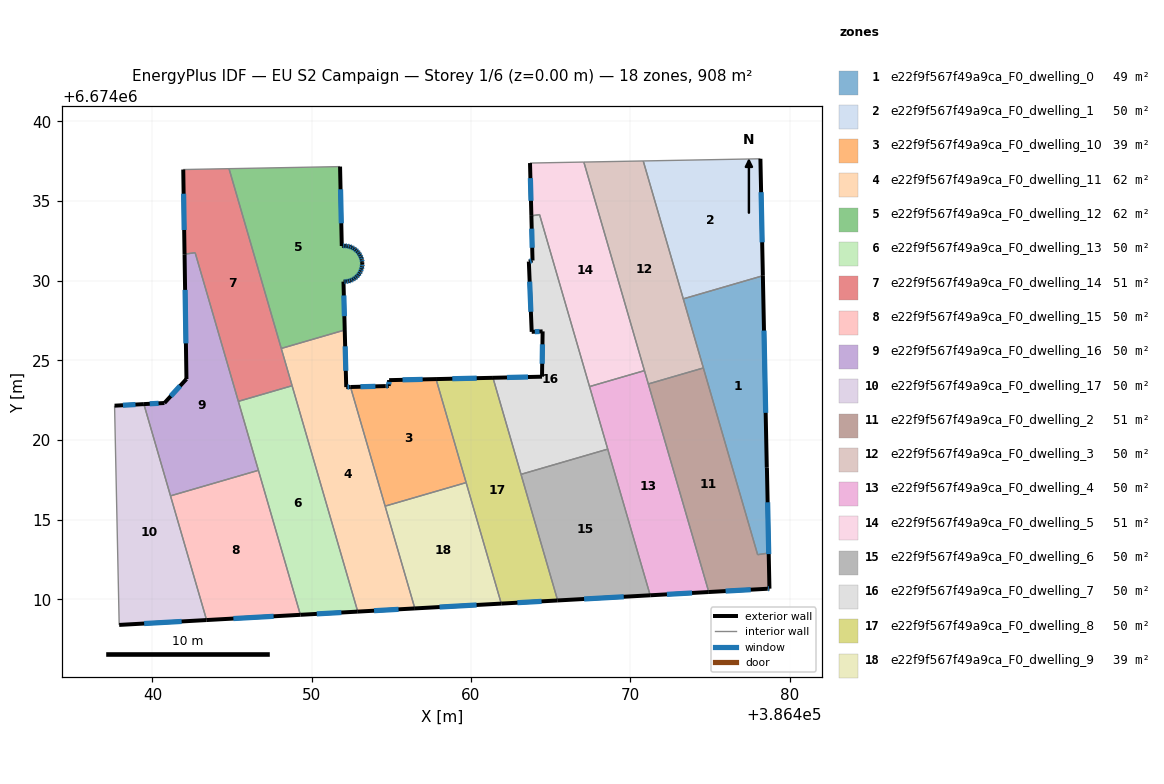
=== STOREY PLAN SPEC (per zone: floor XY polygon, exterior-wall plan segments, windows/doors) ===
zone 1: e22f9f567f49a9ca_F0_dwelling_0  (49.5 m²)
  floor: (386478.33, 6674030.32) (386478.68, 6674012.91) (386478.00, 6674012.80) (386473.33, 6674028.86)
  exterior wall: (386478.57, 6674018.26) – (386478.33, 6674030.32)  [12.1 m]
    window: (386478.50, 6674021.71) – (386478.40, 6674026.87)  [6.6 m²]
  interior walls: 5
zone 2: e22f9f567f49a9ca_F0_dwelling_1  (50.5 m²)
  floor: (386478.17, 6674037.66) (386478.33, 6674030.32) (386473.33, 6674028.86) (386470.82, 6674037.52)
  exterior wall: (386478.33, 6674030.32) – (386478.17, 6674037.66)  [7.3 m]
    window: (386478.28, 6674032.41) – (386478.22, 6674035.56)  [4.0 m²]
  interior walls: 3
zone 3: e22f9f567f49a9ca_F0_dwelling_10  (38.7 m²)
  floor: (386457.81, 6674023.83) (386459.70, 6674017.33) (386454.61, 6674015.85) (386452.44, 6674023.33) (386454.62, 6674023.39) (386454.84, 6674023.39) (386454.86, 6674023.76)
  exterior wall: (386454.86, 6674023.76) – (386454.84, 6674023.39)  [0.4 m]
    window: (386454.86, 6674023.66) – (386454.84, 6674023.50)  [0.2 m²]
  exterior wall: (386457.81, 6674023.83) – (386454.86, 6674023.76)  [2.9 m]
    window: (386456.97, 6674023.81) – (386455.70, 6674023.78)  [1.6 m²]
  exterior wall: (386454.62, 6674023.39) – (386452.44, 6674023.33)  [2.2 m]
    window: (386454.00, 6674023.37) – (386453.06, 6674023.35)  [1.2 m²]
  exterior wall: (386454.84, 6674023.39) – (386454.62, 6674023.39)  [0.2 m]
    window: (386454.78, 6674023.39) – (386454.69, 6674023.39)  [0.1 m²]
  interior walls: 3
zone 4: e22f9f567f49a9ca_F0_dwelling_11  (62.3 m²)
  floor: (386452.07, 6674026.91) (386452.17, 6674023.32) (386452.44, 6674023.33) (386456.48, 6674009.43) (386452.89, 6674009.23) (386448.09, 6674025.75)
  exterior wall: (386452.44, 6674023.33) – (386452.17, 6674023.32)  [0.3 m]
    window: (386452.36, 6674023.33) – (386452.24, 6674023.33)  [0.1 m²]
  exterior wall: (386452.89, 6674009.23) – (386456.48, 6674009.43)  [3.6 m]
    window: (386453.92, 6674009.29) – (386455.45, 6674009.37)  [2.0 m²]
  exterior wall: (386452.17, 6674023.32) – (386452.07, 6674026.91)  [3.6 m]
    window: (386452.14, 6674024.35) – (386452.10, 6674025.88)  [2.0 m²]
  interior walls: 5
zone 5: e22f9f567f49a9ca_F0_dwelling_12  (62.3 m²)
  floor: (386451.78, 6674037.17) (386451.89, 6674032.18) (386451.94, 6674032.19) (386452.09, 6674032.20) (386452.23, 6674032.18) (386452.38, 6674032.15) (386452.51, 6674032.10) (386452.64, 6674032.03) (386452.76, 6674031.94) (386452.87, 6674031.84) (386452.96, 6674031.73) (386453.04, 6674031.60) (386453.10, 6674031.47) (386453.15, 6674031.33) (386453.17, 6674031.18) (386453.17, 6674031.12) (386453.18, 6674031.04) (386453.16, 6674030.89) (386453.13, 6674030.75) (386453.08, 6674030.61) (386453.01, 6674030.48) (386452.92, 6674030.36) (386452.82, 6674030.25) (386452.71, 6674030.16) (386452.58, 6674030.08) (386452.45, 6674030.02) (386452.31, 6674029.97) (386452.16, 6674029.95) (386452.02, 6674029.95) (386451.99, 6674029.95) (386452.07, 6674026.91) (386448.09, 6674025.75) (386444.81, 6674037.04)
  exterior wall: (386451.89, 6674032.18) – (386451.78, 6674037.17)  [5.0 m]
    window: (386451.86, 6674033.61) – (386451.81, 6674035.74)  [2.7 m²]
  exterior wall: (386451.94, 6674032.19) – (386451.89, 6674032.18)  [0.0 m]
  exterior wall: (386452.09, 6674032.20) – (386451.94, 6674032.19)  [0.1 m]
    window: (386452.04, 6674032.19) – (386451.98, 6674032.19)  [0.1 m²]
  exterior wall: (386452.23, 6674032.18) – (386452.09, 6674032.20)  [0.1 m]
    window: (386452.19, 6674032.18) – (386452.13, 6674032.19)  [0.1 m²]
  exterior wall: (386452.38, 6674032.15) – (386452.23, 6674032.18)  [0.1 m]
    window: (386452.33, 6674032.16) – (386452.27, 6674032.17)  [0.1 m²]
  exterior wall: (386452.51, 6674032.10) – (386452.38, 6674032.15)  [0.1 m]
    window: (386452.47, 6674032.11) – (386452.41, 6674032.13)  [0.1 m²]
  exterior wall: (386452.64, 6674032.03) – (386452.51, 6674032.10)  [0.1 m]
    window: (386452.61, 6674032.05) – (386452.55, 6674032.08)  [0.1 m²]
  exterior wall: (386452.76, 6674031.94) – (386452.64, 6674032.03)  [0.1 m]
    window: (386452.73, 6674031.97) – (386452.68, 6674032.00)  [0.1 m²]
  exterior wall: (386452.87, 6674031.84) – (386452.76, 6674031.94)  [0.1 m]
    window: (386452.84, 6674031.87) – (386452.79, 6674031.91)  [0.1 m²]
  exterior wall: (386452.96, 6674031.73) – (386452.87, 6674031.84)  [0.1 m]
    window: (386452.94, 6674031.76) – (386452.90, 6674031.81)  [0.1 m²]
  exterior wall: (386453.04, 6674031.60) – (386452.96, 6674031.73)  [0.1 m]
    window: (386453.02, 6674031.64) – (386452.99, 6674031.69)  [0.1 m²]
  exterior wall: (386453.10, 6674031.47) – (386453.04, 6674031.60)  [0.1 m]
    window: (386453.09, 6674031.51) – (386453.06, 6674031.56)  [0.1 m²]
  exterior wall: (386453.15, 6674031.33) – (386453.10, 6674031.47)  [0.1 m]
    window: (386453.13, 6674031.37) – (386453.12, 6674031.43)  [0.1 m²]
  exterior wall: (386453.17, 6674031.18) – (386453.15, 6674031.33)  [0.1 m]
    window: (386453.16, 6674031.22) – (386453.15, 6674031.29)  [0.1 m²]
  exterior wall: (386453.17, 6674031.12) – (386453.17, 6674031.18)  [0.1 m]
  exterior wall: (386453.18, 6674031.04) – (386453.17, 6674031.12)  [0.1 m]
  exterior wall: (386453.16, 6674030.89) – (386453.18, 6674031.04)  [0.1 m]
    window: (386453.17, 6674030.93) – (386453.17, 6674030.99)  [0.1 m²]
  exterior wall: (386453.13, 6674030.75) – (386453.16, 6674030.89)  [0.1 m]
    window: (386453.14, 6674030.79) – (386453.15, 6674030.85)  [0.1 m²]
  exterior wall: (386453.08, 6674030.61) – (386453.13, 6674030.75)  [0.1 m]
    window: (386453.09, 6674030.65) – (386453.11, 6674030.71)  [0.1 m²]
  exterior wall: (386453.01, 6674030.48) – (386453.08, 6674030.61)  [0.1 m]
    window: (386453.03, 6674030.52) – (386453.06, 6674030.57)  [0.1 m²]
  exterior wall: (386452.92, 6674030.36) – (386453.01, 6674030.48)  [0.1 m]
    window: (386452.95, 6674030.39) – (386452.98, 6674030.44)  [0.1 m²]
  exterior wall: (386452.82, 6674030.25) – (386452.92, 6674030.36)  [0.1 m]
    window: (386452.85, 6674030.28) – (386452.89, 6674030.33)  [0.1 m²]
  exterior wall: (386452.71, 6674030.16) – (386452.82, 6674030.25)  [0.1 m]
    window: (386452.74, 6674030.18) – (386452.79, 6674030.22)  [0.1 m²]
  exterior wall: (386452.58, 6674030.08) – (386452.71, 6674030.16)  [0.1 m]
    window: (386452.62, 6674030.10) – (386452.67, 6674030.13)  [0.1 m²]
  exterior wall: (386452.45, 6674030.02) – (386452.58, 6674030.08)  [0.1 m]
    window: (386452.49, 6674030.04) – (386452.55, 6674030.06)  [0.1 m²]
  exterior wall: (386452.31, 6674029.97) – (386452.45, 6674030.02)  [0.1 m]
    window: (386452.35, 6674029.99) – (386452.41, 6674030.01)  [0.1 m²]
  exterior wall: (386452.16, 6674029.95) – (386452.31, 6674029.97)  [0.1 m]
    window: (386452.21, 6674029.96) – (386452.27, 6674029.97)  [0.1 m²]
  exterior wall: (386452.02, 6674029.95) – (386452.16, 6674029.95)  [0.1 m]
    window: (386452.06, 6674029.95) – (386452.12, 6674029.95)  [0.1 m²]
  exterior wall: (386451.99, 6674029.95) – (386452.02, 6674029.95)  [0.0 m]
  exterior wall: (386452.07, 6674026.91) – (386451.99, 6674029.95)  [3.0 m]
    window: (386452.05, 6674027.78) – (386452.02, 6674029.08)  [1.7 m²]
  interior walls: 3
zone 6: e22f9f567f49a9ca_F0_dwelling_13  (50.5 m²)
  floor: (386448.77, 6674023.41) (386452.89, 6674009.23) (386449.29, 6674009.03) (386445.40, 6674022.43)
  exterior wall: (386449.29, 6674009.03) – (386452.89, 6674009.23)  [3.6 m]
    window: (386450.32, 6674009.08) – (386451.86, 6674009.17)  [2.0 m²]
  interior walls: 4
zone 7: e22f9f567f49a9ca_F0_dwelling_14  (51.3 m²)
  floor: (386444.81, 6674037.04) (386448.77, 6674023.41) (386445.40, 6674022.43) (386442.68, 6674031.76) (386442.02, 6674031.67) (386441.93, 6674036.98)
  exterior wall: (386441.93, 6674036.98) – (386442.02, 6674031.67)  [5.3 m]
    window: (386441.96, 6674035.47) – (386441.99, 6674033.19)  [2.9 m²]
  interior walls: 6
zone 8: e22f9f567f49a9ca_F0_dwelling_15  (50.5 m²)
  floor: (386446.65, 6674018.10) (386449.29, 6674009.03) (386443.40, 6674008.70) (386441.14, 6674016.50)
  exterior wall: (386443.40, 6674008.70) – (386449.29, 6674009.03)  [5.9 m]
    window: (386445.08, 6674008.79) – (386447.61, 6674008.93)  [3.3 m²]
  interior walls: 3
zone 9: e22f9f567f49a9ca_F0_dwelling_16  (49.6 m²)
  floor: (386442.68, 6674031.76) (386446.65, 6674018.10) (386441.14, 6674016.50) (386439.46, 6674022.26) (386440.75, 6674022.33) (386442.14, 6674023.83) (386442.02, 6674031.66)
  exterior wall: (386440.75, 6674022.33) – (386439.46, 6674022.26)  [1.3 m]
    window: (386440.38, 6674022.31) – (386439.83, 6674022.28)  [0.7 m²]
  exterior wall: (386442.14, 6674023.83) – (386440.75, 6674022.33)  [2.0 m]
    window: (386441.74, 6674023.40) – (386441.15, 6674022.76)  [1.1 m²]
  exterior wall: (386442.02, 6674031.66) – (386442.14, 6674023.83)  [7.8 m]
    window: (386442.05, 6674029.43) – (386442.10, 6674026.07)  [4.3 m²]
  interior walls: 5
zone 10: e22f9f567f49a9ca_F0_dwelling_17  (50.5 m²)
  floor: (386439.46, 6674022.26) (386443.40, 6674008.70) (386437.91, 6674008.39) (386437.62, 6674022.16)
  exterior wall: (386437.91, 6674008.39) – (386443.40, 6674008.70)  [5.5 m]
    window: (386439.48, 6674008.48) – (386441.83, 6674008.61)  [3.0 m²]
  exterior wall: (386439.46, 6674022.26) – (386437.62, 6674022.16)  [1.8 m]
    window: (386438.94, 6674022.23) – (386438.15, 6674022.19)  [1.0 m²]
  interior walls: 3
zone 11: e22f9f567f49a9ca_F0_dwelling_2  (51.4 m²)
  floor: (386474.59, 6674024.53) (386478.00, 6674012.80) (386478.68, 6674012.91) (386478.58, 6674018.26) (386478.74, 6674010.67) (386478.62, 6674010.66) (386474.93, 6674010.46) (386471.13, 6674023.52)
  exterior wall: (386478.62, 6674010.66) – (386478.74, 6674010.67)  [0.1 m]
    window: (386478.65, 6674010.67) – (386478.70, 6674010.67)  [0.1 m²]
  exterior wall: (386474.93, 6674010.46) – (386478.62, 6674010.66)  [3.7 m]
    window: (386475.98, 6674010.52) – (386477.57, 6674010.60)  [2.0 m²]
  exterior wall: (386478.74, 6674010.67) – (386478.58, 6674018.26)  [7.6 m]
    window: (386478.69, 6674012.84) – (386478.63, 6674016.09)  [4.2 m²]
  interior walls: 5
zone 12: e22f9f567f49a9ca_F0_dwelling_3  (50.5 m²)
  floor: (386470.82, 6674037.52) (386474.59, 6674024.53) (386471.13, 6674023.52) (386467.09, 6674037.45)
  interior walls: 6
zone 13: e22f9f567f49a9ca_F0_dwelling_4  (50.5 m²)
  floor: (386470.89, 6674024.36) (386474.93, 6674010.46) (386471.25, 6674010.25) (386467.44, 6674023.36)
  exterior wall: (386471.25, 6674010.25) – (386474.93, 6674010.46)  [3.7 m]
    window: (386472.30, 6674010.31) – (386473.88, 6674010.40)  [2.0 m²]
  interior walls: 5
zone 14: e22f9f567f49a9ca_F0_dwelling_5  (51.0 m²)
  floor: (386467.09, 6674037.45) (386470.89, 6674024.36) (386467.44, 6674023.36) (386464.31, 6674034.15) (386463.79, 6674034.07) (386463.71, 6674037.39)
  exterior wall: (386463.71, 6674037.39) – (386463.79, 6674034.07)  [3.3 m]
    window: (386463.73, 6674036.44) – (386463.77, 6674035.02)  [1.8 m²]
  interior walls: 5
zone 15: e22f9f567f49a9ca_F0_dwelling_6  (50.5 m²)
  floor: (386468.59, 6674019.43) (386471.25, 6674010.25) (386465.44, 6674009.93) (386463.14, 6674017.85)
  exterior wall: (386465.44, 6674009.93) – (386471.25, 6674010.25)  [5.8 m]
    window: (386467.10, 6674010.02) – (386469.59, 6674010.16)  [3.2 m²]
  interior walls: 3
zone 16: e22f9f567f49a9ca_F0_dwelling_7  (49.9 m²)
  floor: (386464.31, 6674034.15) (386468.59, 6674019.43) (386463.14, 6674017.85) (386461.38, 6674023.91) (386464.46, 6674023.98) (386464.50, 6674026.82) (386463.81, 6674026.79) (386463.63, 6674031.21) (386463.86, 6674031.27) (386463.79, 6674034.07)
  exterior wall: (386464.46, 6674023.98) – (386461.38, 6674023.91)  [3.1 m]
    window: (386463.58, 6674023.96) – (386462.26, 6674023.93)  [1.7 m²]
  exterior wall: (386464.50, 6674026.82) – (386464.46, 6674023.98)  [2.8 m]
    window: (386464.49, 6674026.01) – (386464.47, 6674024.79)  [1.6 m²]
  exterior wall: (386463.81, 6674026.79) – (386464.50, 6674026.82)  [0.7 m]
    window: (386464.01, 6674026.80) – (386464.30, 6674026.81)  [0.4 m²]
  exterior wall: (386463.63, 6674031.21) – (386463.81, 6674026.79)  [4.4 m]
    window: (386463.68, 6674029.94) – (386463.76, 6674028.05)  [2.4 m²]
  exterior wall: (386463.86, 6674031.27) – (386463.63, 6674031.21)  [0.2 m]
    window: (386463.80, 6674031.25) – (386463.70, 6674031.22)  [0.1 m²]
  exterior wall: (386463.79, 6674034.07) – (386463.86, 6674031.27)  [2.8 m]
    window: (386463.81, 6674033.27) – (386463.84, 6674032.07)  [1.5 m²]
  interior walls: 5
zone 17: e22f9f567f49a9ca_F0_dwelling_8  (50.5 m²)
  floor: (386461.38, 6674023.91) (386465.44, 6674009.93) (386461.90, 6674009.73) (386457.81, 6674023.83)
  exterior wall: (386461.38, 6674023.91) – (386457.81, 6674023.83)  [3.6 m]
    window: (386460.36, 6674023.88) – (386458.83, 6674023.85)  [2.0 m²]
  exterior wall: (386461.90, 6674009.73) – (386465.44, 6674009.93)  [3.5 m]
    window: (386462.91, 6674009.79) – (386464.43, 6674009.87)  [2.0 m²]
  interior walls: 4
zone 18: e22f9f567f49a9ca_F0_dwelling_9  (38.7 m²)
  floor: (386459.70, 6674017.33) (386461.90, 6674009.73) (386456.48, 6674009.43) (386454.61, 6674015.85)
  exterior wall: (386456.48, 6674009.43) – (386461.90, 6674009.73)  [5.4 m]
    window: (386458.03, 6674009.51) – (386460.35, 6674009.64)  [3.0 m²]
  interior walls: 3

=== DERIVED (storey summary) ===
Building: EU S2 Campaign
Storey: 1 of 6  (floor level z = 0.00 m)
Storey gross floor area: 908.5 m²
Zones on this storey: 18
  - e22f9f567f49a9ca_F0_dwelling_0: floor 49.5 m²; exterior wall 12.1 m (36.2 m²); 1 window(s) 6.6 m²; WWR 18.4%
  - e22f9f567f49a9ca_F0_dwelling_1: floor 50.5 m²; exterior wall 7.3 m (22.0 m²); 1 window(s) 4.0 m²; WWR 18.4%
  - e22f9f567f49a9ca_F0_dwelling_10: floor 38.7 m²; exterior wall 5.7 m (17.1 m²); 4 window(s) 3.1 m²; WWR 18.4%
  - e22f9f567f49a9ca_F0_dwelling_11: floor 62.3 m²; exterior wall 7.4 m (22.3 m²); 3 window(s) 4.1 m²; WWR 18.4%
  - e22f9f567f49a9ca_F0_dwelling_12: floor 62.3 m²; exterior wall 11.8 m (35.3 m²); 26 window(s) 6.4 m²; WWR 18.0%
  - e22f9f567f49a9ca_F0_dwelling_13: floor 50.5 m²; exterior wall 3.6 m (10.8 m²); 1 window(s) 2.0 m²; WWR 18.4%
  - e22f9f567f49a9ca_F0_dwelling_14: floor 51.3 m²; exterior wall 5.3 m (15.9 m²); 1 window(s) 2.9 m²; WWR 18.4%
  - e22f9f567f49a9ca_F0_dwelling_15: floor 50.5 m²; exterior wall 5.9 m (17.7 m²); 1 window(s) 3.3 m²; WWR 18.4%
  - e22f9f567f49a9ca_F0_dwelling_16: floor 49.6 m²; exterior wall 11.2 m (33.5 m²); 3 window(s) 6.2 m²; WWR 18.4%
  - e22f9f567f49a9ca_F0_dwelling_17: floor 50.5 m²; exterior wall 7.3 m (22.0 m²); 2 window(s) 4.0 m²; WWR 18.4%
  - e22f9f567f49a9ca_F0_dwelling_2: floor 51.4 m²; exterior wall 11.4 m (34.2 m²); 3 window(s) 6.3 m²; WWR 18.4%
  - e22f9f567f49a9ca_F0_dwelling_3: floor 50.5 m²
  - e22f9f567f49a9ca_F0_dwelling_4: floor 50.5 m²; exterior wall 3.7 m (11.1 m²); 1 window(s) 2.0 m²; WWR 18.4%
  - e22f9f567f49a9ca_F0_dwelling_5: floor 51.0 m²; exterior wall 3.3 m (10.0 m²); 1 window(s) 1.8 m²; WWR 18.4%
  - e22f9f567f49a9ca_F0_dwelling_6: floor 50.5 m²; exterior wall 5.8 m (17.5 m²); 1 window(s) 3.2 m²; WWR 18.4%
  - e22f9f567f49a9ca_F0_dwelling_7: floor 49.9 m²; exterior wall 14.1 m (42.2 m²); 6 window(s) 7.7 m²; WWR 18.4%
  - e22f9f567f49a9ca_F0_dwelling_8: floor 50.5 m²; exterior wall 7.1 m (21.4 m²); 2 window(s) 3.9 m²; WWR 18.4%
  - e22f9f567f49a9ca_F0_dwelling_9: floor 38.7 m²; exterior wall 5.4 m (16.3 m²); 1 window(s) 3.0 m²; WWR 18.4%
Zone adjacency (shared interzone walls):
  - e22f9f567f49a9ca_F0_dwelling_0 ↔ e22f9f567f49a9ca_F0_dwelling_1
  - e22f9f567f49a9ca_F0_dwelling_0 ↔ e22f9f567f49a9ca_F0_dwelling_2
  - e22f9f567f49a9ca_F0_dwelling_0 ↔ e22f9f567f49a9ca_F0_dwelling_3
  - e22f9f567f49a9ca_F0_dwelling_1 ↔ e22f9f567f49a9ca_F0_dwelling_3
  - e22f9f567f49a9ca_F0_dwelling_10 ↔ e22f9f567f49a9ca_F0_dwelling_11
  - e22f9f567f49a9ca_F0_dwelling_10 ↔ e22f9f567f49a9ca_F0_dwelling_8
  - e22f9f567f49a9ca_F0_dwelling_10 ↔ e22f9f567f49a9ca_F0_dwelling_9
  - e22f9f567f49a9ca_F0_dwelling_11 ↔ e22f9f567f49a9ca_F0_dwelling_12
  - e22f9f567f49a9ca_F0_dwelling_11 ↔ e22f9f567f49a9ca_F0_dwelling_13
  - e22f9f567f49a9ca_F0_dwelling_11 ↔ e22f9f567f49a9ca_F0_dwelling_14
  - e22f9f567f49a9ca_F0_dwelling_11 ↔ e22f9f567f49a9ca_F0_dwelling_9
  - e22f9f567f49a9ca_F0_dwelling_12 ↔ e22f9f567f49a9ca_F0_dwelling_14
  - e22f9f567f49a9ca_F0_dwelling_13 ↔ e22f9f567f49a9ca_F0_dwelling_14
  - e22f9f567f49a9ca_F0_dwelling_13 ↔ e22f9f567f49a9ca_F0_dwelling_15
  - e22f9f567f49a9ca_F0_dwelling_13 ↔ e22f9f567f49a9ca_F0_dwelling_16
  - e22f9f567f49a9ca_F0_dwelling_14 ↔ e22f9f567f49a9ca_F0_dwelling_16
  - e22f9f567f49a9ca_F0_dwelling_15 ↔ e22f9f567f49a9ca_F0_dwelling_16
  - e22f9f567f49a9ca_F0_dwelling_15 ↔ e22f9f567f49a9ca_F0_dwelling_17
  - e22f9f567f49a9ca_F0_dwelling_16 ↔ e22f9f567f49a9ca_F0_dwelling_17
  - e22f9f567f49a9ca_F0_dwelling_2 ↔ e22f9f567f49a9ca_F0_dwelling_3
  - e22f9f567f49a9ca_F0_dwelling_2 ↔ e22f9f567f49a9ca_F0_dwelling_4
  - e22f9f567f49a9ca_F0_dwelling_3 ↔ e22f9f567f49a9ca_F0_dwelling_4
  - e22f9f567f49a9ca_F0_dwelling_3 ↔ e22f9f567f49a9ca_F0_dwelling_5
  - e22f9f567f49a9ca_F0_dwelling_4 ↔ e22f9f567f49a9ca_F0_dwelling_5
  - e22f9f567f49a9ca_F0_dwelling_4 ↔ e22f9f567f49a9ca_F0_dwelling_6
  - e22f9f567f49a9ca_F0_dwelling_4 ↔ e22f9f567f49a9ca_F0_dwelling_7
  - e22f9f567f49a9ca_F0_dwelling_5 ↔ e22f9f567f49a9ca_F0_dwelling_7
  - e22f9f567f49a9ca_F0_dwelling_6 ↔ e22f9f567f49a9ca_F0_dwelling_7
  - e22f9f567f49a9ca_F0_dwelling_6 ↔ e22f9f567f49a9ca_F0_dwelling_8
  - e22f9f567f49a9ca_F0_dwelling_7 ↔ e22f9f567f49a9ca_F0_dwelling_8
  - e22f9f567f49a9ca_F0_dwelling_8 ↔ e22f9f567f49a9ca_F0_dwelling_9